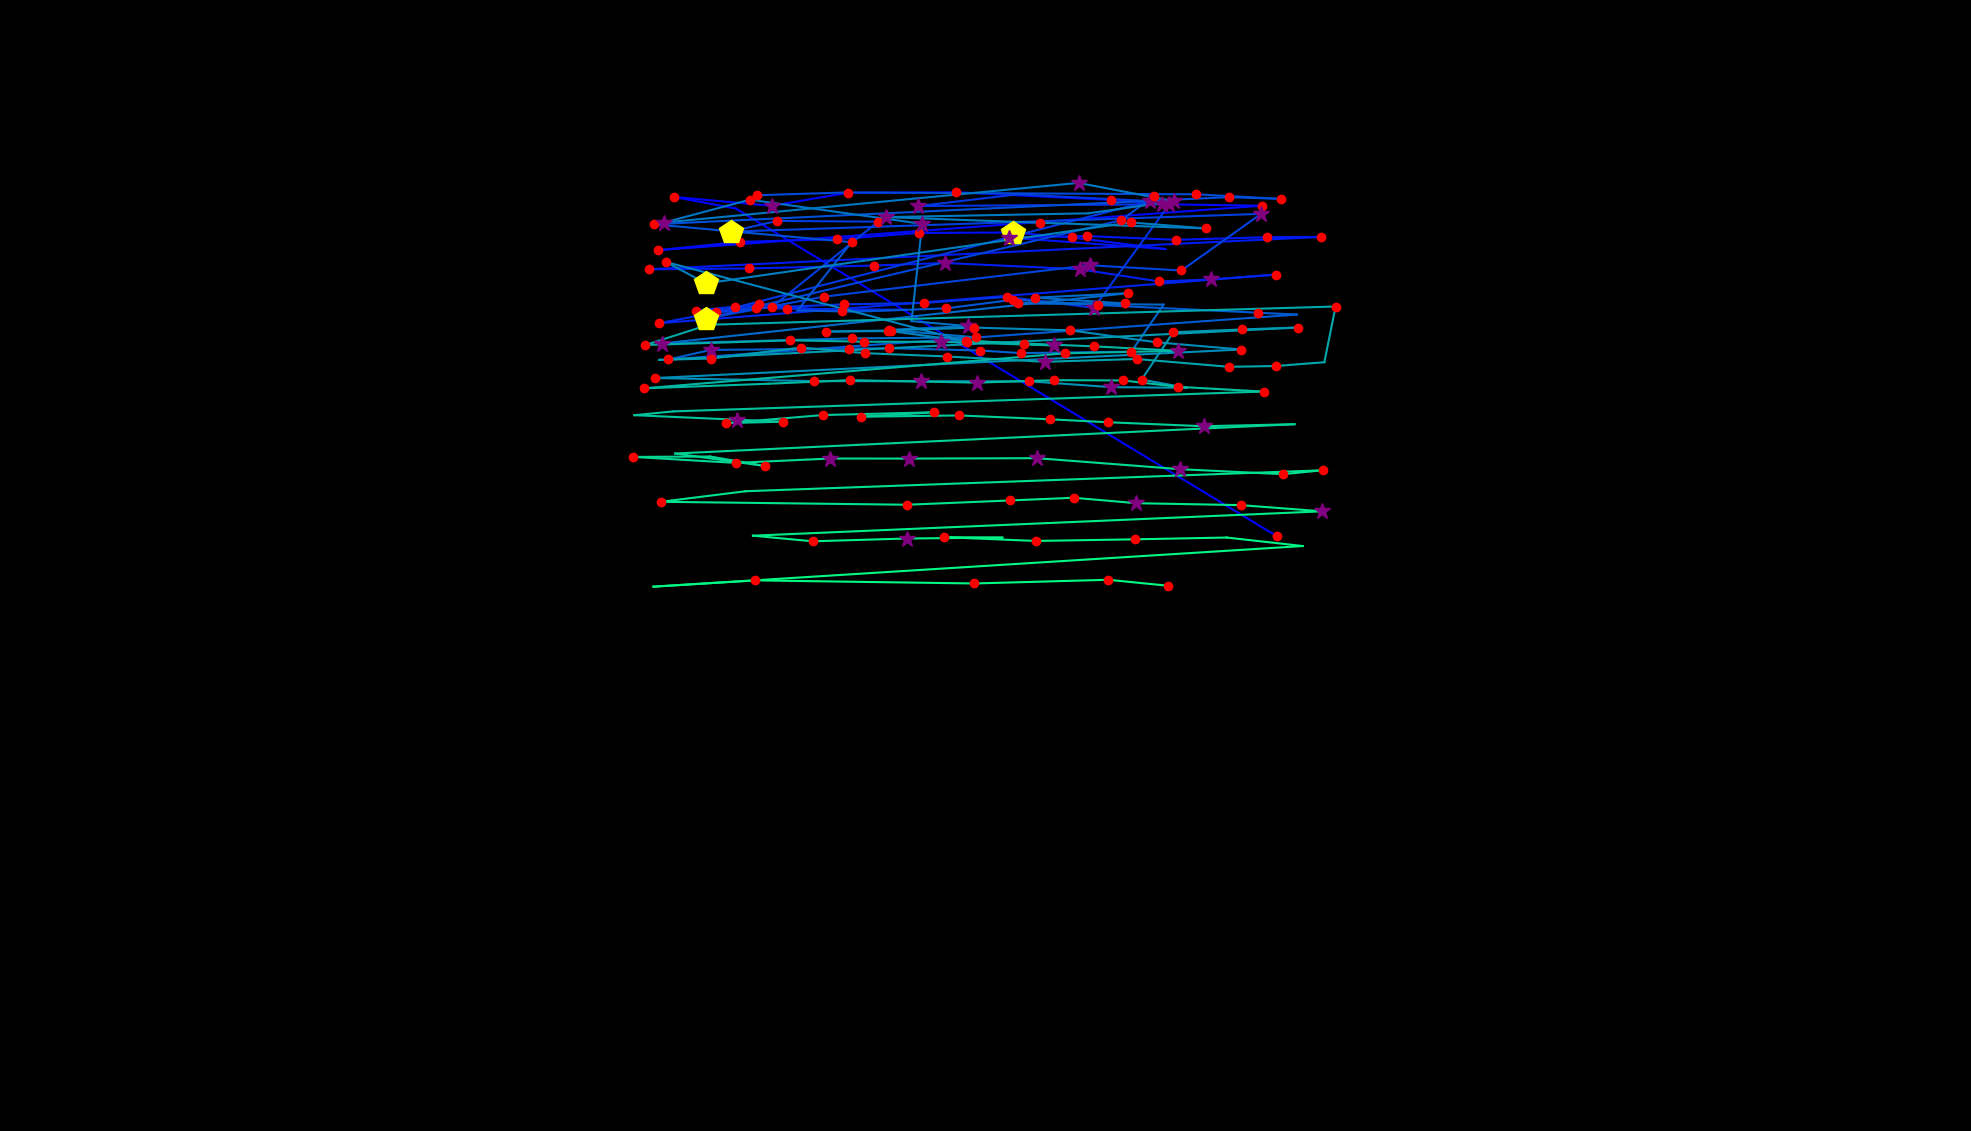

The table this chart was drawn from, first rows:
, fixation_id, timestamp, avg_gaze_x, avg_gaze_y, duration
0, 0.0, 60.24, 1658, 772.6, 228.9
1, 1.0, 662.7, 955.5, 1198, 96.39
2, 2.0, 783.2, 874.8, 1213, 168.7
3, 3.0, 1000, 1002, 1202, 277.1
4, 4.0, 1301, 1101, 1218, 132.5
5, 5.0, 1458, 1242, 1219, 192.8
6, 6.0, 1687, 1443, 1209, 192.8
7, 7.0, 1904, 1509, 1204, 301.2
8, 8.0, 2313, 1639, 1202, 204.8
9, 9.0, 2711, 855.2, 1144, 144.6
10, 10.0, 2940, 960.6, 1155, 228.9
11, 11.0, 3193, 1087, 1158, 132.5
12, 12.0, 3350, 1194, 1166, 204.8
13, 13.0, 3591, 1315, 1167, 409.7
14, 14.0, 4024, 1392, 1161, 132.5
15, 15.0, 4217, 1513, 1145, 96.39
16, 16.0, 4338, 1310, 1160, 253
17, 17.0, 4759, 1412, 1162, 120.5
18, 18.0, 4928, 1528, 1157, 216.9
19, 19.0, 5181, 1645, 1161, 192.8
20, 20.0, 5398, 1715, 1161, 144.6
21, 21.0, 5723, 842.8, 1119, 168.7
22, 22.0, 5916, 972.8, 1120, 204.8
23, 23.0, 6157, 1135, 1124, 228.9
24, 24.0, 6410, 1227, 1127, 277.1
25, 25.0, 6711, 1402, 1119, 253
26, 26.0, 7012, 1505, 1103, 192.8
27, 27.0, 7229, 1573, 1106, 277.1
28, 28.0, 7530, 1658, 1112, 228.9
29, 29.0, 7904, 855.5, 1049, 144.6
30, 30.0, 8217, 985.5, 1074, 144.6
31, 31.0, 8410, 1094, 1064, 156.6
32, 32.0, 8591, 1176, 1066, 96.39
33, 33.0, 8711, 1022, 1068, 132.5
34, 34.0, 8868, 954.4, 1071, 192.8
35, 35.0, 9085, 903.3, 1065, 241
36, 36.0, 9350, 981.6, 1069, 168.7
37, 37.0, 9543, 1097, 1074, 192.8
38, 38.0, 9772, 1200, 1075, 144.6
39, 39.0, 9940, 1308, 1083, 241
40, 40.0, 10241, 1421, 1069, 313.3
41, 41.0, 10748, 1519, 1204, 277.1
42, 42.0, 11049, 1193, 1201, 337.4
43, 43.0, 11410, 1321, 1216, 96.39
44, 44.0, 11579, 1493, 1208, 397.6
45, 45.0, 12133, 930.5, 1063, 192.8
46, 46.0, 12350, 1002, 1070, 144.6
47, 47.0, 12543, 1140, 1181, 120.5
48, 48.0, 12736, 1009, 1182, 204.8
49, 49.0, 12989, 948.7, 1168, 494
50, 50.0, 13543, 1638, 1191, 265.1
51, 51.0, 13952, 1534, 1118, 204.8
52, 52.0, 14254, 1415, 1124, 265.1
53, 53.0, 14555, 1070, 1084, 120.5
54, 54.0, 14796, 917.2, 1055, 518.1
55, 55.0, 15362, 1456, 1183, 132.5
56, 56.0, 15519, 1499, 1214, 180.7
57, 59.0, 16230, 983.2, 1215, 132.5
58, 60.0, 16422, 1099, 1219, 48.2
59, 61.0, 16591, 1553, 1216, 192.8
... 135 more rows
